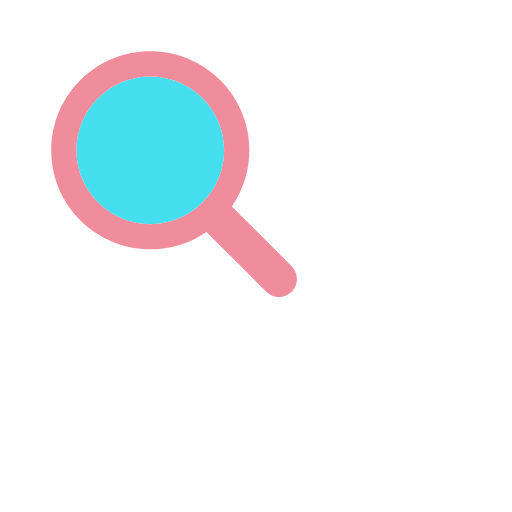
t = 0.00 s
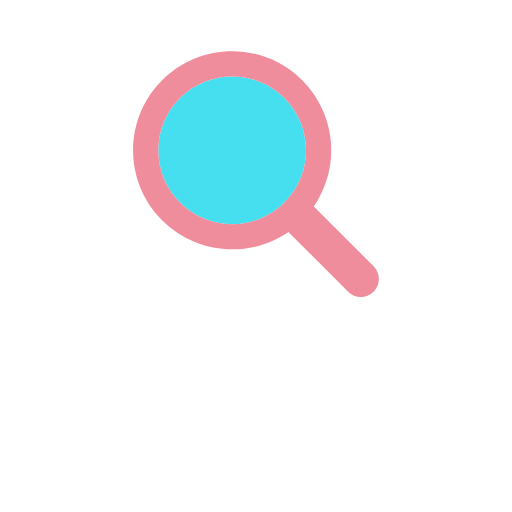
t = 0.43 s
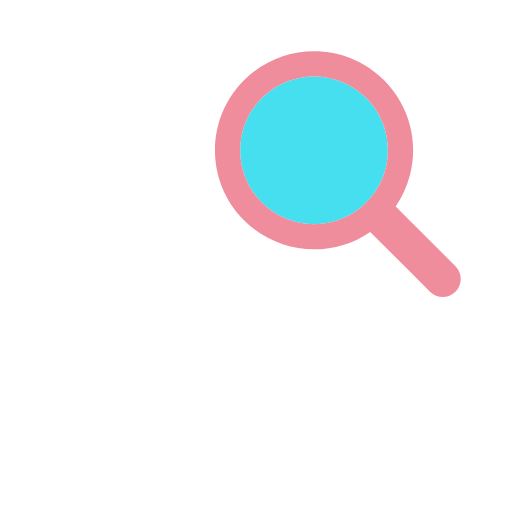
t = 0.87 s
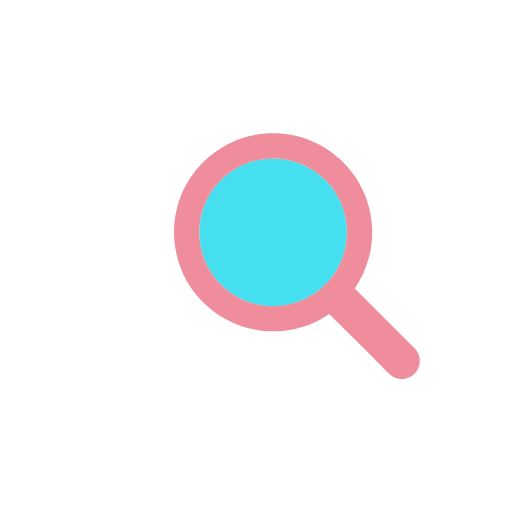
t = 1.30 s
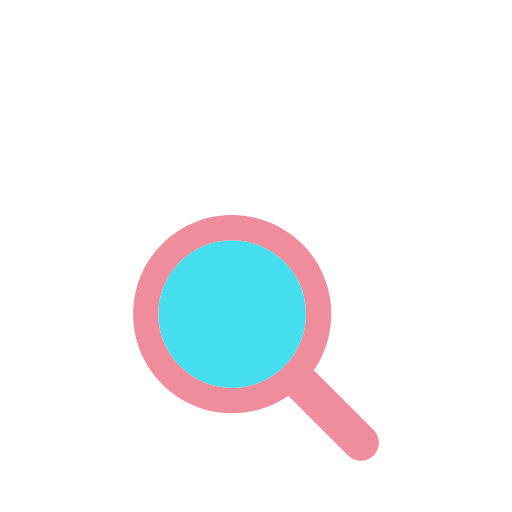
t = 1.74 s
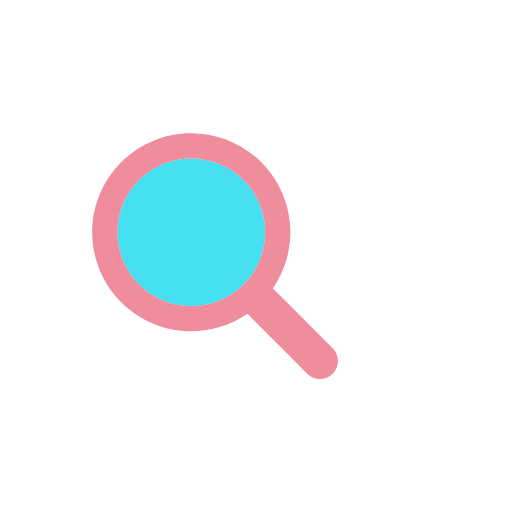
t = 2.18 s

The animated SVG that drew these frames (rendered in a browser with its animation timeline set to each time). Animation: 1 SMIL element (animateTransform=1); one cycle of 2.63 s, repeats indefinitely.

<?xml version="1.0" encoding="utf-8"?>
<svg xmlns="http://www.w3.org/2000/svg" xmlns:xlink="http://www.w3.org/1999/xlink" style="margin: auto; background: none; display: block; shape-rendering: auto;" width="130px" height="130px" viewBox="0 0 100 100" preserveAspectRatio="xMidYMid">
<g transform="translate(50 50)">
  <g transform="scale(0.8)">
    <g transform="translate(-50 -50)">
      <g>
        <animateTransform attributeName="transform" type="translate" repeatCount="indefinite" dur="2.6315789473684212s" values="-20 -20;20 -20;0 20;-20 -20" keyTimes="0;0.33;0.66;1"></animateTransform>
        <path fill="#46dff0" d="M44.19 26.158c-4.817 0-9.345 1.876-12.751 5.282c-3.406 3.406-5.282 7.934-5.282 12.751 c0 4.817 1.876 9.345 5.282 12.751c3.406 3.406 7.934 5.282 12.751 5.282s9.345-1.876 12.751-5.282 c3.406-3.406 5.282-7.934 5.282-12.751c0-4.817-1.876-9.345-5.282-12.751C53.536 28.033 49.007 26.158 44.19 26.158z"></path>
        <path fill="#ef8d9c" d="M78.712 72.492L67.593 61.373l-3.475-3.475c1.621-2.352 2.779-4.926 3.475-7.596c1.044-4.008 1.044-8.23 0-12.238 c-1.048-4.022-3.146-7.827-6.297-10.979C56.572 22.362 50.381 20 44.19 20C38 20 31.809 22.362 27.085 27.085 c-9.447 9.447-9.447 24.763 0 34.21C31.809 66.019 38 68.381 44.19 68.381c4.798 0 9.593-1.425 13.708-4.262l9.695 9.695 l4.899 4.899C73.351 79.571 74.476 80 75.602 80s2.251-0.429 3.11-1.288C80.429 76.994 80.429 74.209 78.712 72.492z M56.942 56.942 c-3.406 3.406-7.934 5.282-12.751 5.282s-9.345-1.876-12.751-5.282c-3.406-3.406-5.282-7.934-5.282-12.751 c0-4.817 1.876-9.345 5.282-12.751c3.406-3.406 7.934-5.282 12.751-5.282c4.817 0 9.345 1.876 12.751 5.282 c3.406 3.406 5.282 7.934 5.282 12.751C62.223 49.007 60.347 53.536 56.942 56.942z"></path>
      </g>
    </g>
  </g>
</g>
<!-- [ldio] generated by https://loading.io/ --></svg>
